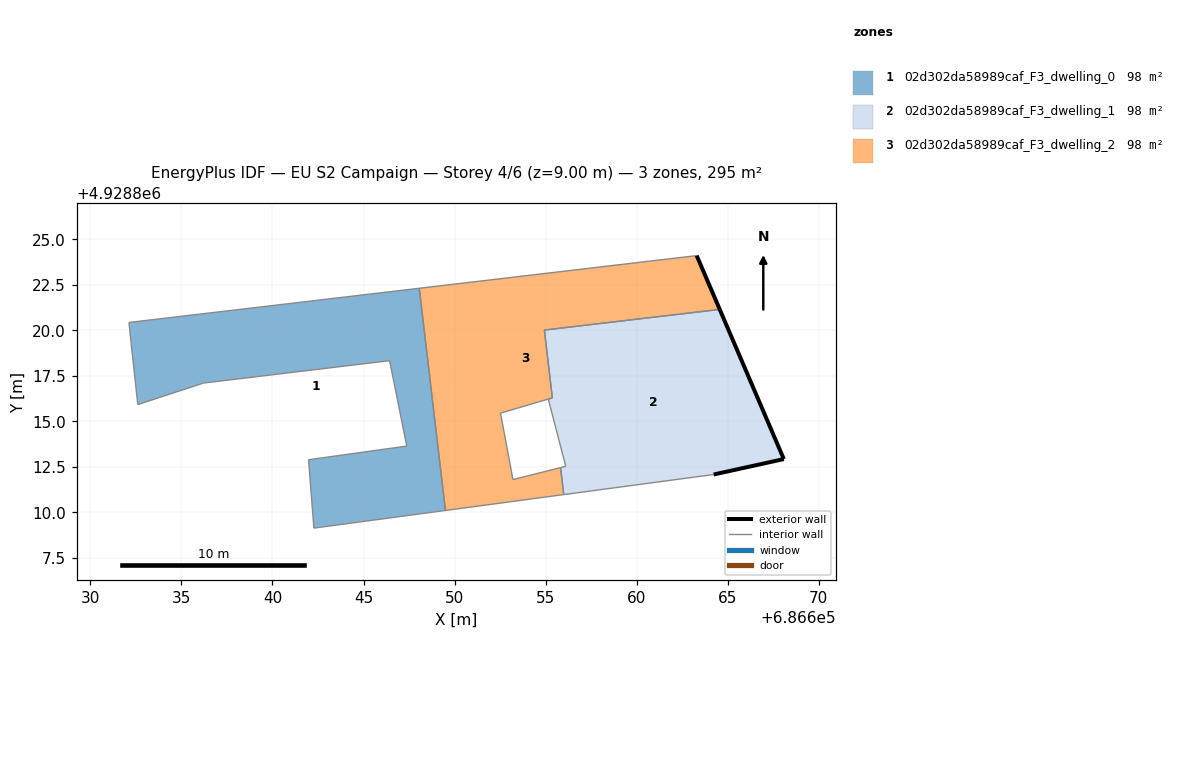
=== STOREY PLAN SPEC (per zone: floor XY polygon, exterior-wall plan segments, windows/doors) ===
zone 1: 02d302da58989caf_F3_dwelling_0  (98.2 m²)
  floor: (686649.50, 4928810.11) (686648.06, 4928822.31) (686632.12, 4928820.43) (686632.60, 4928815.92) (686636.21, 4928817.10) (686646.43, 4928818.33) (686647.37, 4928813.64) (686641.98, 4928812.89) (686642.09, 4928811.45) (686642.27, 4928809.14)
  interior walls: 10
zone 2: 02d302da58989caf_F3_dwelling_1  (98.4 m²)
  floor: (686668.08, 4928812.93) (686664.56, 4928821.14) (686654.93, 4928820.01) (686655.37, 4928816.29) (686655.14, 4928816.22) (686656.10, 4928812.53) (686655.82, 4928812.46) (686655.99, 4928810.98) (686664.22, 4928812.08)
  exterior wall: (686664.56, 4928821.14) – (686668.08, 4928812.93)  [8.9 m]
  exterior wall: (686668.08, 4928812.93) – (686664.22, 4928812.08)  [3.9 m]
  interior walls: 7
zone 3: 02d302da58989caf_F3_dwelling_2  (98.0 m²)
  floor: (686655.99, 4928810.98) (686655.82, 4928812.46) (686653.20, 4928811.80) (686652.52, 4928815.45) (686655.14, 4928816.22) (686655.14, 4928816.22) (686655.37, 4928816.29) (686655.37, 4928816.29) (686654.93, 4928820.01) (686664.56, 4928821.14) (686663.29, 4928824.10) (686648.06, 4928822.31) (686649.50, 4928810.11)
  exterior wall: (686663.29, 4928824.10) – (686664.56, 4928821.14)  [3.2 m]
  interior walls: 12

=== DERIVED (storey summary) ===
Building: EU S2 Campaign
Storey: 4 of 6  (floor level z = 9.00 m)
Storey gross floor area: 294.7 m²
Zones on this storey: 3
  - 02d302da58989caf_F3_dwelling_0: floor 98.2 m²
  - 02d302da58989caf_F3_dwelling_1: floor 98.4 m²; exterior wall 12.9 m (38.7 m²); WWR 0.0%
  - 02d302da58989caf_F3_dwelling_2: floor 98.0 m²; exterior wall 3.2 m (9.6 m²); WWR 0.0%
Zone adjacency (shared interzone walls):
  - 02d302da58989caf_F3_dwelling_0 ↔ 02d302da58989caf_F3_dwelling_2
  - 02d302da58989caf_F3_dwelling_1 ↔ 02d302da58989caf_F3_dwelling_2